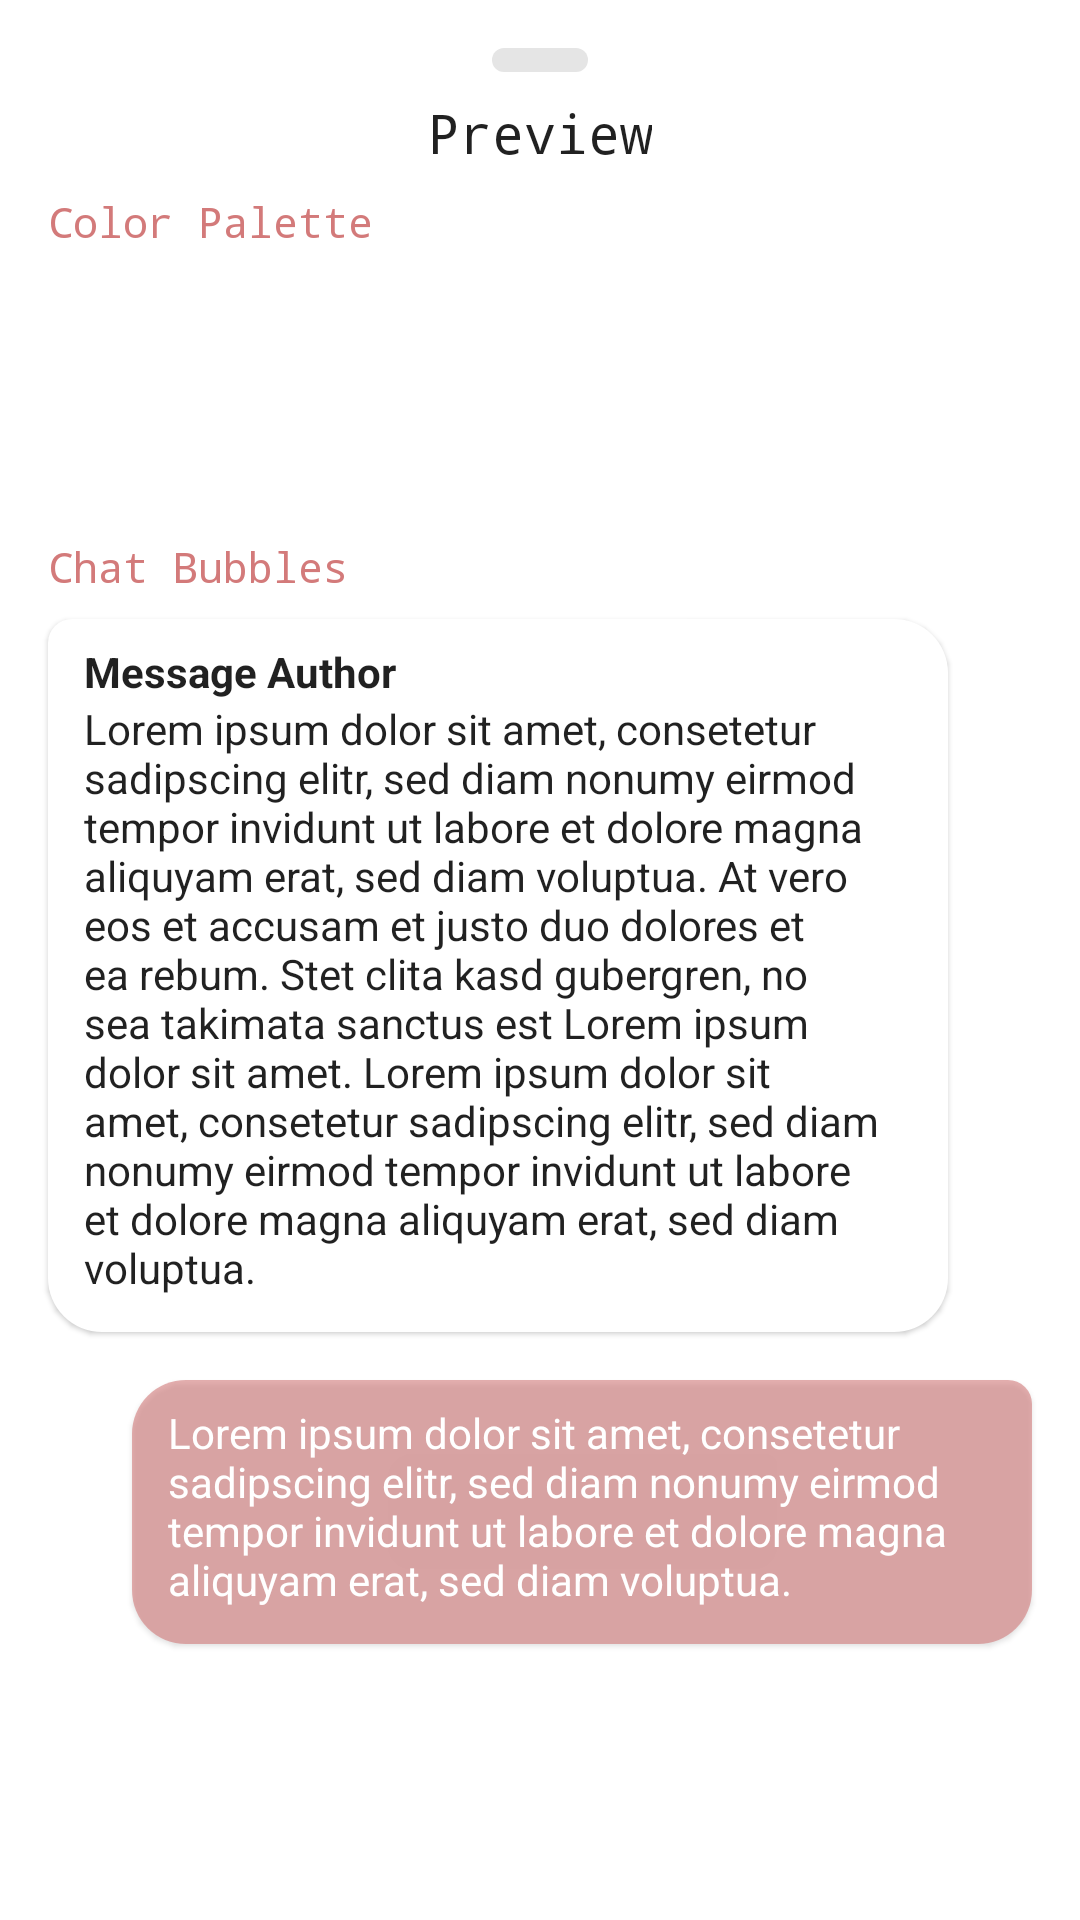

Layout XML and referenced resources for this Android screen:
<!-- AndroidManifest.xml: application theme AppTheme -->
<!-- res/layout/preview_sheet.xml -->
<?xml version="1.0" encoding="utf-8"?>
<android.support.constraint.ConstraintLayout xmlns:android="http://schemas.android.com/apk/res/android"
    xmlns:app="http://schemas.android.com/apk/res-auto"
    android:id="@+id/bottom_sheet"
    android:layout_width="match_parent"
    android:layout_height="wrap_content"
    android:background="?android:colorBackground"
    android:orientation="vertical"
    android:clickable="true"
    android:paddingBottom="16dp"
    android:clipToPadding="false"
    app:behavior_hideable="false"
    app:behavior_peekHeight="@dimen/previewPeekHeight"
    android:elevation="5dp"
    app:layout_behavior="android.support.design.widget.BottomSheetBehavior">

    <ImageView
        android:id="@+id/imageView"
        android:layout_width="32dp"
        android:layout_height="8dp"
        android:layout_marginTop="16dp"
        android:background="@drawable/pill_shape"
        android:gravity="center"
        android:textSize="32sp"
        app:layout_constraintEnd_toEndOf="parent"
        app:layout_constraintStart_toStartOf="parent"
        app:layout_constraintTop_toTopOf="parent" />

    <TextView
        android:id="@+id/previewText"
        android:layout_width="wrap_content"
        android:layout_height="wrap_content"
        android:layout_marginTop="8dp"
        android:fontFamily="monospace"
        android:gravity="center"
        android:text="Preview"
        android:textAppearance="@style/TextAppearance.AppCompat.Headline"
        android:textSize="18sp"
        app:layout_constraintEnd_toEndOf="parent"
        app:layout_constraintStart_toStartOf="parent"
        app:layout_constraintTop_toBottomOf="@+id/imageView" />

    <TextView
        android:id="@+id/colorHeader"
        android:layout_width="wrap_content"
        android:layout_height="wrap_content"
        android:layout_marginStart="16dp"
        android:layout_marginTop="8dp"
        android:fontFamily="monospace"
        android:text="Color Palette"
        android:textColor="?android:colorAccent"
        app:layout_constraintStart_toStartOf="parent"
        app:layout_constraintTop_toBottomOf="@+id/previewText" />

    <TextView
        android:id="@+id/previewBlue"
        android:layout_width="56dp"
        android:layout_height="56dp"
        android:layout_marginStart="8dp"
        android:layout_marginTop="8dp"
        android:background="@drawable/circle_shape_alt"
        android:gravity="center"
        android:text="B"
        android:textSize="32sp"
        android:textColor="#b3FFFFFF"
        app:layout_constraintEnd_toStartOf="@+id/previewRed"
        app:layout_constraintHorizontal_bias="0.5"
        app:layout_constraintStart_toStartOf="parent"
        app:layout_constraintTop_toBottomOf="@+id/colorHeader" />

    <TextView
        android:id="@+id/previewRed"
        android:layout_width="56dp"
        android:layout_height="56dp"
        android:layout_marginStart="8dp"
        android:background="@drawable/circle_shape_alt"
        android:textColor="#b3FFFFFF"
        android:gravity="center"
        android:text="R"
        android:textSize="32sp"
        app:layout_constraintEnd_toStartOf="@+id/previewGreen"
        app:layout_constraintHorizontal_bias="0.5"
        app:layout_constraintStart_toEndOf="@+id/previewBlue"
        app:layout_constraintTop_toTopOf="@+id/previewBlue" />

    <TextView
        android:id="@+id/previewGreen"
        android:layout_width="56dp"
        android:layout_height="56dp"
        android:layout_marginStart="8dp"
        android:background="@drawable/circle_shape_alt"
        android:textColor="#b3FFFFFF"
        android:gravity="center"
        android:text="G"
        android:textSize="32sp"
        app:layout_constraintEnd_toStartOf="@+id/previewOrange"
        app:layout_constraintHorizontal_bias="0.5"
        app:layout_constraintStart_toEndOf="@+id/previewRed"
        app:layout_constraintTop_toTopOf="@+id/previewRed" />

    <TextView
        android:id="@+id/previewOrange"
        android:layout_width="56dp"
        android:layout_height="56dp"
        android:layout_marginStart="8dp"
        android:background="@drawable/circle_shape_alt"
        android:textColor="#b3FFFFFF"
        android:gravity="center"
        android:text="O"
        android:textSize="32sp"
        app:layout_constraintEnd_toStartOf="@+id/previewPurple"
        app:layout_constraintHorizontal_bias="0.5"
        app:layout_constraintStart_toEndOf="@+id/previewGreen"
        app:layout_constraintTop_toTopOf="@+id/previewGreen" />

    <TextView
        android:id="@+id/previewPurple"
        android:layout_width="56dp"
        android:layout_height="56dp"
        android:layout_marginStart="8dp"
        android:layout_marginEnd="8dp"
        android:background="@drawable/circle_shape_alt"
        android:textColor="#b3FFFFFF"
        android:gravity="center"
        android:text="P"
        android:textSize="32sp"
        app:layout_constraintEnd_toEndOf="parent"
        app:layout_constraintHorizontal_bias="0.5"
        app:layout_constraintStart_toEndOf="@+id/previewOrange"
        app:layout_constraintTop_toTopOf="@+id/previewOrange" />

    <TextView
        android:id="@+id/bubbleHeader"
        android:layout_width="wrap_content"
        android:layout_height="wrap_content"
        android:layout_marginStart="16dp"
        android:layout_marginTop="32dp"
        android:fontFamily="monospace"
        android:text="Chat Bubbles"
        android:textColor="?android:colorAccent"
        app:layout_constraintStart_toStartOf="parent"
        app:layout_constraintTop_toBottomOf="@+id/previewBlue" />

    <LinearLayout
        android:id="@+id/linearLayout"
        android:layout_width="300dp"
        android:layout_height="wrap_content"
        android:layout_marginStart="16dp"
        android:layout_marginTop="8dp"
        android:background="@drawable/bubble_in"
        android:orientation="vertical"
        android:paddingStart="12dp"
        android:paddingTop="8dp"
        android:paddingEnd="12dp"
        android:paddingBottom="12dp"
        app:layout_constraintStart_toStartOf="parent"
        app:layout_constraintTop_toBottomOf="@+id/bubbleHeader"
        android:elevation="1dp">

        <TextView
            android:layout_width="wrap_content"
            android:layout_height="wrap_content"
            android:text="Message Author"
            android:textColor="?android:textColorPrimary"
            android:textStyle="bold" />

        <TextView
            android:layout_width="wrap_content"
            android:layout_height="wrap_content"
            android:textColor="?android:textColorPrimary"
            android:text="Lorem ipsum dolor sit amet, consetetur sadipscing elitr, sed diam nonumy eirmod tempor invidunt ut labore et dolore magna aliquyam erat, sed diam voluptua. At vero eos et accusam et justo duo dolores et ea rebum. Stet clita kasd gubergren, no sea takimata sanctus est Lorem ipsum dolor sit amet. Lorem ipsum dolor sit amet, consetetur sadipscing elitr, sed diam nonumy eirmod tempor invidunt ut labore et dolore magna aliquyam erat, sed diam voluptua. " />
    </LinearLayout>

    <LinearLayout
        android:id="@+id/bubbleOut"
        android:layout_width="300dp"
        android:layout_height="wrap_content"
        android:layout_marginTop="16dp"
        android:layout_marginEnd="16dp"
        android:background="@drawable/bubble_out"
        android:orientation="vertical"
        android:paddingStart="12dp"
        android:paddingTop="8dp"
        android:paddingEnd="12dp"
        android:paddingBottom="12dp"
        android:elevation="1dp"
        app:layout_constraintEnd_toEndOf="parent"
        app:layout_constraintTop_toBottomOf="@+id/linearLayout">

        <TextView
            android:layout_width="wrap_content"
            android:layout_height="wrap_content"
            android:textColor="#FFF"
            android:text="Lorem ipsum dolor sit amet, consetetur sadipscing elitr, sed diam nonumy eirmod tempor invidunt ut labore et dolore magna aliquyam erat, sed diam voluptua.  " />
    </LinearLayout>



</android.support.constraint.ConstraintLayout>
<!-- resources referenced by this layout -->
<resources>
  <dimen name="previewPeekHeight">68dp</dimen>
  <!-- drawable bubble_in (drawable) -->
  <?xml version="1.0" encoding="utf-8"?>
  <shape xmlns:android="http://schemas.android.com/apk/res/android"
      android:shape="rectangle">
      <corners android:topLeftRadius="8dp" android:bottomLeftRadius="18dp" android:bottomRightRadius="18dp" android:topRightRadius="18dp"/>
      <solid android:color="@color/bubbleIn"/>
  </shape>
  <!-- drawable bubble_out (drawable) -->
  <?xml version="1.0" encoding="utf-8"?>
  <shape xmlns:android="http://schemas.android.com/apk/res/android"
      android:shape="rectangle" android:tint="?android:colorAccent">
      <corners android:topLeftRadius="18dp" android:bottomLeftRadius="18dp" android:bottomRightRadius="18dp" android:topRightRadius="8dp"/>
      <solid android:color="@color/bubbleOutAlpha"/>
  </shape>
  <!-- drawable pill_shape (drawable) -->
  <shape xmlns:android="http://schemas.android.com/apk/res/android"
      android:shape="rectangle">
      <solid android:color="@color/handleColor" />
      <corners android:radius="8dp"/>
  </shape>
  <style name="AppTheme" parent="BaseAppTheme" />
  <color name="bubbleIn">#FFF</color>
  <color name="bubbleOutAlpha">#99FFFFFF</color>
  <color name="handleColor">#e5e5e5</color>
  <style name="BaseAppTheme" parent="Theme.AppCompat.DayNight">
          <item name="colorPrimary">@color/colorPrimary</item>
          <item name="colorPrimaryDark">@color/colorPrimaryDark</item>
          <item name="colorAccent">@color/colorAccent</item>
          <item name="android:colorBackground">@color/colorBackground</item>
          <item name="colorBackgroundFloating">@color/colorBackground</item>
          <item name="android:windowLightStatusBar">@bool/windowLightStatusBar</item>
          <item name="preferenceTheme">@style/AppPreferenceTheme</item>
      </style>
  <color name="colorPrimary">#FFF</color>
  <color name="colorPrimaryDark">@color/colorPrimary</color>
  <color name="colorAccent">#d37a7a</color>
  <color name="colorBackground">@color/colorPrimary</color>
  <style name="AppPreferenceTheme" parent="@style/PreferenceThemeOverlay.v14.Material">
          <item name="preferenceFragmentCompatStyle">@style/AppPreferenceFragmentCompatStyle</item>
      </style>
  <style name="AppPreferenceFragmentCompatStyle" parent="@style/PreferenceFragment.Material">
          <item name="android:layout">@layout/pref_screen</item>
      </style>
</resources>
